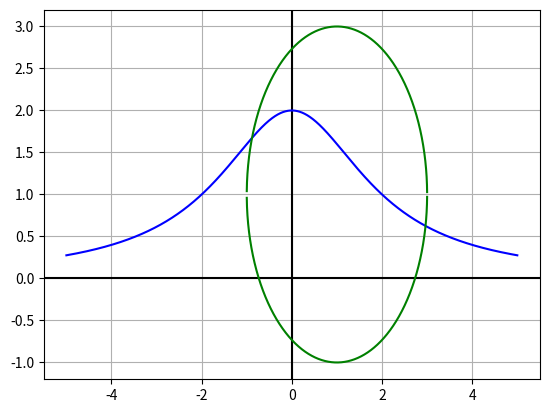

The script that saved this image:
import matplotlib.pyplot as plt
import numpy as np


def f1(x):
    return 8 / (x**2 + 4)


def f2(x):
    return (4 - (x - 1)**2)**0.5 + 1


def main():
    x = np.linspace(-5, 5, 10000)
    y = [f1(i) for i in x]
    y1 = [f2(i) for i in x]
    y2 = [-f2(i) + 2 for i in x]

    fig, ax = plt.subplots()
    ax.axhline(y=0, color='k')
    ax.axvline(x=0, color='k')

    plt.plot(x, y, color='b')
    plt.plot(x, y1, color='g')
    plt.plot(x, y2, color='g')
    plt.grid(True)
    plt.savefig('pic')

if __name__ == "__main__":
    main()
